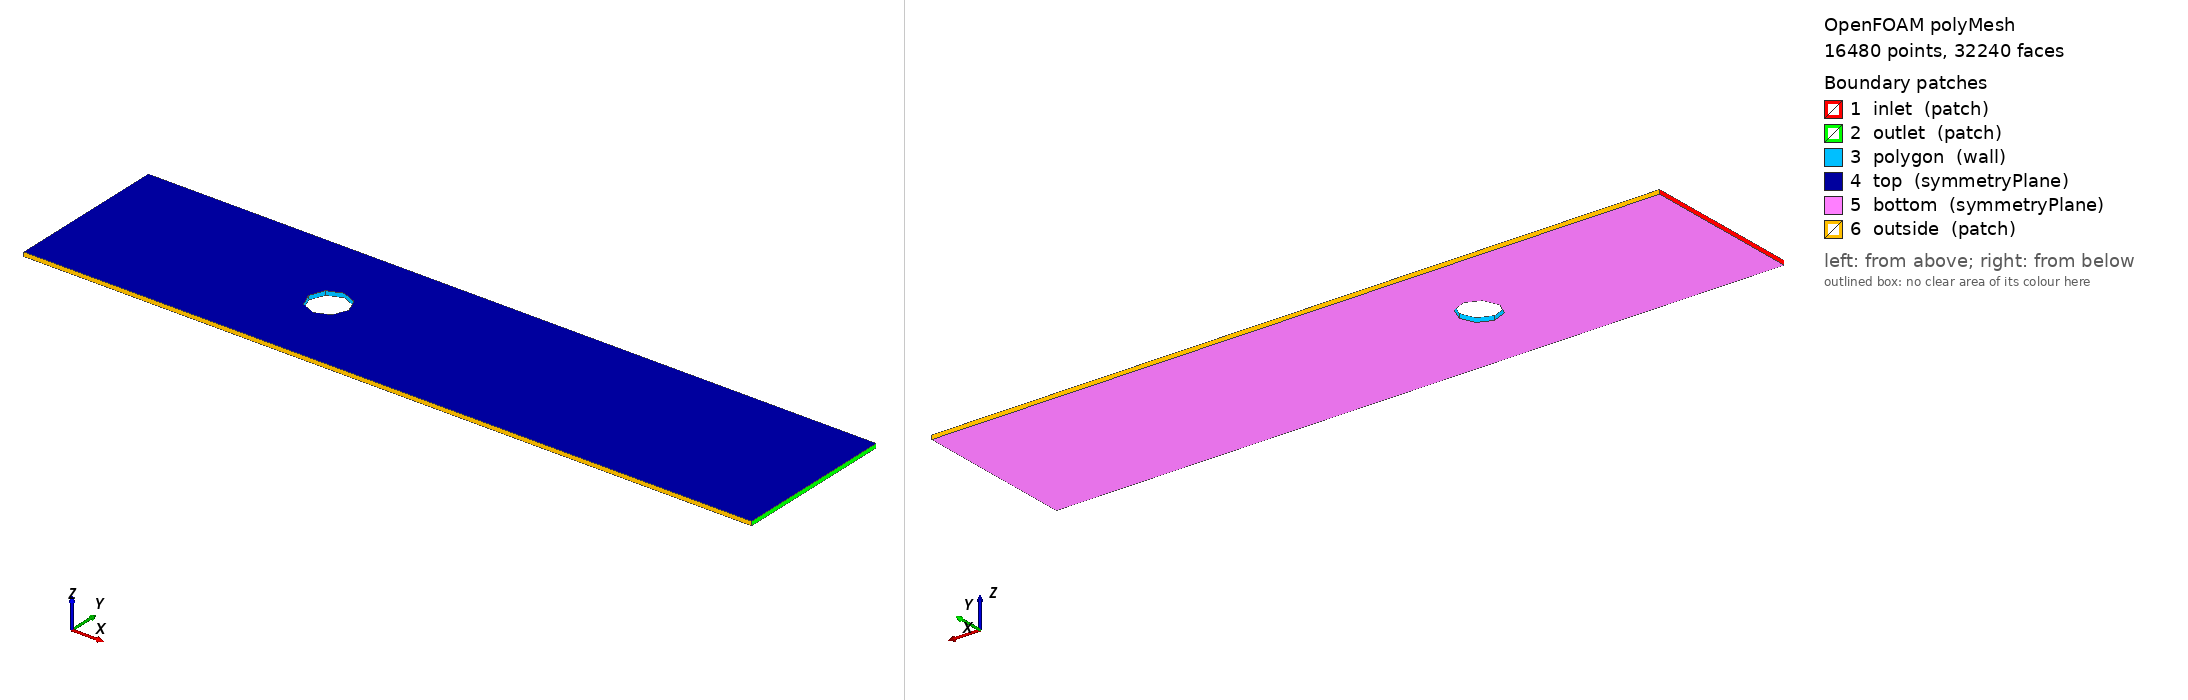

OpenFOAM case: the committed polyMesh, 16480 points, 32240 faces. Boundary patches (legend numbers): 1 inlet (patch), 2 outlet (patch), 3 polygon (wall), 4 top (symmetryPlane), 5 bottom (symmetryPlane), 6 outside (patch). Left view from above one corner, right view from below the opposite corner. Boundary conditions: 0 field file(s) under 0/; 0 of 6 drawn patches have an entry in a shipped field file.

=== constant/polyMesh/boundary ===
/*--------------------------------*- C++ -*----------------------------------*\
  =========                 |
  \\      /  F ield         | OpenFOAM: The Open Source CFD Toolbox
   \\    /   O peration     | Website:  https://openfoam.org
    \\  /    A nd           | Version:  7
     \\/     M anipulation  |
\*---------------------------------------------------------------------------*/
FoamFile
{
    version     2.0;
    format      ascii;
    class       polyBoundaryMesh;
    location    "constant/polyMesh";
    object      boundary;
}
// * * * * * * * * * * * * * * * * * * * * * * * * * * * * * * * * * * * * * //

6
(
    inlet
    {
        type            patch;
        nFaces          60;
        startFace       15760;
    }
    outlet
    {
        type            patch;
        nFaces          60;
        startFace       15820;
    }
    polygon
    {
        type            wall;
        inGroups        List<word> 1(wall);
        nFaces          80;
        startFace       15880;
    }
    top
    {
        type            symmetryPlane;
        inGroups        List<word> 1(symmetryPlane);
        nFaces          8000;
        startFace       15960;
    }
    bottom
    {
        type            symmetryPlane;
        inGroups        List<word> 1(symmetryPlane);
        nFaces          8000;
        startFace       23960;
    }
    outside
    {
        type            patch;
        nFaces          280;
        startFace       31960;
    }
)

// ************************************************************************* //


=== system/blockMeshDict ===
// File generated on 04-28-2024

// # Sides: 8
// Diameter: 1
// Foreground: 4
// Wake: 10
// Width: 4
// Height: 0.1
// Resolution: 10

FoamFile
{
    version     2.0;
    format      ascii;
    class       dictionary;
    object      blockMeshDict;
}
                   
convertToMeters 1;

vertices
(
		 ( 18                  2.353553390593274   0.05  ) // 0  
		 ( 6.353553390593274   2.353553390593274   0.05  ) // 1  
		 ( 6.5                 2.0                 0.05  ) // 2  
		 ( 18                  2.0                 0.05  ) // 3  
		 ( 6.0                 4                   0.05  ) // 4  
		 ( 6.0                 2.5                 0.05  ) // 5  
		 ( 6.353553390593274   4                   0.05  ) // 6  
		 ( 5.646446609406726   4                   0.05  ) // 7  
		 ( 5.646446609406726   2.353553390593274   0.05  ) // 8  
		 ( 0                   2.0                 0.05  ) // 9  
		 ( 5.5                 2.0                 0.05  ) // 10 
		 ( 0                   2.353553390593274   0.05  ) // 11 
		 ( 0                   1.6464466094067263  0.05  ) // 12 
		 ( 5.646446609406726   1.6464466094067263  0.05  ) // 13 
		 ( 6.0                 0                   0.05  ) // 14 
		 ( 6.0                 1.5                 0.05  ) // 15 
		 ( 5.646446609406726   0                   0.05  ) // 16 
		 ( 6.353553390593274   0                   0.05  ) // 17 
		 ( 6.353553390593274   1.646446609406726   0.05  ) // 18 
		 ( 18                  1.646446609406726   0.05  ) // 19 
		 ( 0                   0                   0.05  ) // 20 
		 ( 0                   4                   0.05  ) // 21 
		 ( 18                  0                   0.05  ) // 22 
		 ( 18                  4                   0.05  ) // 23 
		 ( 18                  2.353553390593274   -0.05 ) // 24 
		 ( 6.353553390593274   2.353553390593274   -0.05 ) // 25 
		 ( 6.5                 2.0                 -0.05 ) // 26 
		 ( 18                  2.0                 -0.05 ) // 27 
		 ( 6.0                 4                   -0.05 ) // 28 
		 ( 6.0                 2.5                 -0.05 ) // 29 
		 ( 6.353553390593274   4                   -0.05 ) // 30 
		 ( 5.646446609406726   4                   -0.05 ) // 31 
		 ( 5.646446609406726   2.353553390593274   -0.05 ) // 32 
		 ( 0                   2.0                 -0.05 ) // 33 
		 ( 5.5                 2.0                 -0.05 ) // 34 
		 ( 0                   2.353553390593274   -0.05 ) // 35 
		 ( 0                   1.6464466094067263  -0.05 ) // 36 
		 ( 5.646446609406726   1.6464466094067263  -0.05 ) // 37 
		 ( 6.0                 0                   -0.05 ) // 38 
		 ( 6.0                 1.5                 -0.05 ) // 39 
		 ( 5.646446609406726   0                   -0.05 ) // 40 
		 ( 6.353553390593274   0                   -0.05 ) // 41 
		 ( 6.353553390593274   1.646446609406726   -0.05 ) // 42 
		 ( 18                  1.646446609406726   -0.05 ) // 43 
		 ( 0                   0                   -0.05 ) // 44 
		 ( 0                   4                   -0.05 ) // 45 
		 ( 18                  0                   -0.05 ) // 46 
		 ( 18                  4                   -0.05 ) // 47 
);

blocks
(
		hex (24  25  26  27  0   1   2   3  ) (100 10 1) simpleGrading (1 1 1) // 0

		hex (28  29  25  30  4   5   1   6  ) (20 10 1) simpleGrading (1 1 1) // 1
		hex (31  32  29  28  7   8   5   4  ) (20 10 1) simpleGrading (1 1 1) // 2

		hex (33  34  32  35  9   10  8   11 ) (20 10 1) simpleGrading (1 1 1) // 3
		hex (36  37  34  33  12  13  10  9  ) (20 10 1) simpleGrading (1 1 1) // 4

		hex (38  39  37  40  14  15  13  16 ) (20 10 1) simpleGrading (1 1 1) // 5
		hex (41  42  39  38  17  18  15  14 ) (20 10 1) simpleGrading (1 1 1) // 6

		hex (27  26  42  43  3   2   18  19 ) (100 10 1) simpleGrading (1 1 1) // 7

		hex (44  40  37  36  20  16  13  12 ) (20 20 1) simpleGrading (1 1 1) // 8
		hex (35  32  31  45  11  8   7   21 ) (20 20 1) simpleGrading (1 1 1) // 9
		hex (43  42  41  46  19  18  17  22 ) (100 20 1) simpleGrading (1 1 1) // 10
		hex (47  30  25  24  23  6   1   0  ) (100 20 1) simpleGrading (1 1 1) // 11
);

edges
(
);

boundary
(
	inlet
	{
		type patch;
		faces
		(
			(35  11  9   33 )
			(33  9   12  36 )
			(44  20  12  36 )
			(35  11  21  45 )
		);
	}

	outlet
	{
		type patch;
		faces
		(
			(27  3   0   24 )
			(43  19  3   27 )
			(43  19  22  46 )
			(47  23  0   24 )
		);
	}

	polygon
	{
		type wall;
		faces
		(
			(26  2   1   25 )
			(29  5   1   25 )
			(32  8   5   29 )
			(34  10  8   32 )
			(37  13  10  34 )
			(39  15  13  37 )
			(42  18  15  39 )
			(42  18  2   26 )
		);
	}

	top
	{
		type symmetryPlane;
		faces
		(
			(0   1   2   3  )
			(4   5   1   6  )
			(7   8   5   4  )
			(9   10  8   11 )
			(12  13  10  9  )
			(14  15  13  16 )
			(17  18  15  14 )
			(3   2   18  19 )
			(20  16  13  12 )
			(11  8   7   21 )
			(19  18  17  22 )
			(23  6   1   0  )
		);
	}

	bottom
	{
		type symmetryPlane;
		faces
		(
			(24  25  26  27 )
			(28  29  25  30 )
			(31  32  29  28 )
			(33  34  32  35 )
			(36  37  34  33 )
			(38  39  37  40 )
			(41  42  39  38 )
			(27  26  42  43 )
			(44  40  37  36 )
			(35  32  31  45 )
			(43  42  41  46 )
			(47  30  25  24 )
		);
	}

	outside
	{
		type patch;
		faces
		(
			(30  6   4   28 )
			(28  4   7   31 )
			(40  16  14  38 )
			(38  14  17  41 )
			(40  16  20  44 )
			(45  21  7   31 )
			(46  22  17  41 )
			(30  6   23  47 )
		);
	}

);

mergePatchPairs
(
);



Also in the case, not shown: constant/polyMesh/faces (numeric list); constant/polyMesh/neighbour (numeric list); constant/polyMesh/owner (numeric list); constant/polyMesh/points (numeric list).
